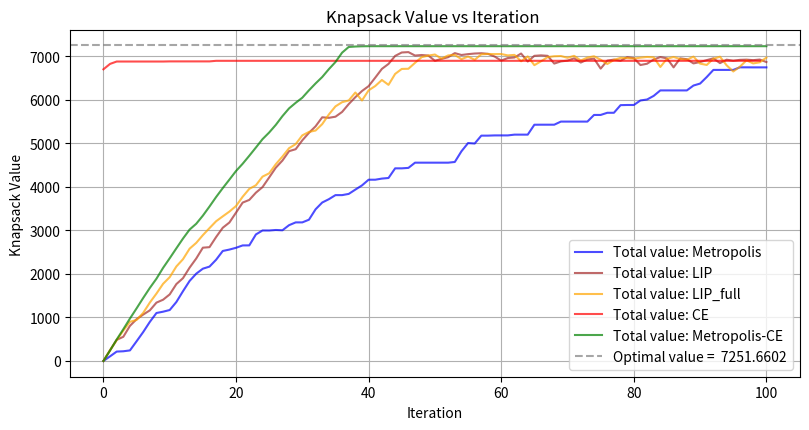

Python code for this plot:
##==##==##==##==##==##==##==##==##==##==##==##==##==##==##==##==##==##
## Code for the book:                                               ##
## "Lectures on Monte Carlo Theory"                                 ##
## Authors: Paweł Lorek and Tomasz Rolski                           ##
## Affiliation: University of Wrocław                               ##
##                                                                  ##
## Publisher: Springer, 2025                                        ##
## Springer link: link.springer.com/book/9783032011893              ##
## Series: Probability Theory and  Stochastic Modelling             ##
## ISBN:  978-3-032-01189-3                                         ##
##                                                                  ##
## File: ch7_knapsack_metropolis_SA_LIP_CE.py                       ##
##==##==##==##==##==##==##==##==##==##==##==##==##==##==##==##==##==##




"""
Usage Example:
  python refactored_knapsack.py --algorithm metropolis,LIP_full, CE_all_coord,metropolis_ce \
                                --n_steps 100 --n_samples 20 --alpha 0.001 --seed 31415
"""

import numpy as np
import matplotlib.pyplot as plt
import argparse
import os
import time
from tabulate import tabulate


# -------------------------------------------------------------------------
#  1) DEFINE PROBLEM INSTANCE
# -------------------------------------------------------------------------
d = 100
W_max = 3000
weights = np.arange(1, d + 1)  # 1,2,3,...,100
values = np.array([i ** 1.2 for i in range(1, d + 1)])

# optimal solution for this example (found by ch7_knapsack_dynamic_prog_optim_solution.py )
optimal_value = 7251.6602

# -------------------------------------------------------------------------
#  2) PARSE ARGUMENTS
# -------------------------------------------------------------------------
def ParseArguments():
    parser = argparse.ArgumentParser(description="Refactored knapsack algorithms with old color scheme.")
    parser.add_argument('--results_path', default="results", help="Directory for saving plots (default: %(default)s)")
    parser.add_argument('--seed', default="31415", help="Seed for PCG64 RNG (default: %(default)s)")
    parser.add_argument('--n_steps', default=100, type=int, help="Number of iterations per replication (default: %(default)s)")
    parser.add_argument('--n_iter', default=1, type=int, help="Number of independent replications (default: %(default)s)")
    parser.add_argument('--n_samples', default=30, type=int, help="Number of local candidates or CE sample size (default: %(default)s)")
    parser.add_argument('--rho', default="0.6", type=float, help="Quantile rho  for CE methods (default: %(default)s)")
    parser.add_argument('--alpha_ce', default=0.7, type=float,
                        help="Smoothing parameter for CE method (default: %(default)s)")
    parser.add_argument('--alpha_metropolis_ce', default=0.001, type=float,
                    help="Smoothing parameter for Metropolis-CE method (default: %(default)s)")
    parser.add_argument('--algs', default="Metropolis,LIP,LIP_full,CE,Metropolis-CE",
                        help="Comma‐separated list of algorithms to run. "
                             "Allowed values:  Metropolis, CE (cross-entropy), LIP (locally informed proposals with n_samples), LIP_full (LIP with full), Metropolis-CE (default: %(default)s)")

    #"Allowed values: CE (cross-entropy), M_const (Metroplis, const. temp), SA (sim. annealing),  M_LIP (Metr. locally informed proposals), M_CE (Metroplis-CE) (default: %(default)s)")


    return parser.parse_args()


# -------------------------------------------------------------------------
#  3) UTILITY FUNCTIONS
# -------------------------------------------------------------------------
def knapsack_value(solution, values):
    return np.dot(solution, values)

def knapsack_weight(solution, weights):
    return np.dot(solution, weights)


# -------------------------------------------------------------------------
#  4) ALGORITHMS (mirroring your old code)
# -------------------------------------------------------------------------

def knapsack_metropolis_algorithm(weights, values, W_max, T, iterations, rng):
    """
    Standard Metropolis for 0-1 Knapsack, e.g. T=5 in old code.
    """
    d = len(weights)
    X = np.zeros(d, dtype=int)
    cur_w = knapsack_weight(X, weights)
    cur_v = knapsack_value(X, values)

    w_hist = [cur_w]
    v_hist = [cur_v]

    best_sol = X.copy()
    best_val = cur_v
    best_w = cur_w

    for _ in range(iterations):
        i = rng.integers(0, d)
        X_new = X.copy()
        X_new[i] = 1 - X_new[i]

        new_w = knapsack_weight(X_new, weights)
        new_v = knapsack_value(X_new, values)

        if new_w <= W_max:
            delta = new_v - cur_v
            if delta > 0 or rng.random() < np.exp(delta / T):
                X = X_new
                cur_w = new_w
                cur_v = new_v
                if cur_v > best_val:
                    best_sol = X.copy()
                    best_val = cur_v
                    best_w = cur_w

        w_hist.append(cur_w)
        v_hist.append(cur_v)

    return w_hist, v_hist, best_sol, best_w, best_val


def knapsack_metropolis_locally_informed(weights, values, W_max, T, iterations, n_samples, rng):
    """
    LIP version (randomly propose n_samples single‐bit flips, pick with some weighting).
    Typically T=100, n_samples=100, etc.
    """


    d = len(weights)
    X = np.zeros(d, dtype=int)
    cur_w = knapsack_weight(X, weights)
    cur_v = knapsack_value(X, values)

    w_hist = [cur_w]
    v_hist = [cur_v]

    best_sol = X.copy()
    best_val = cur_v
    best_w = cur_w



    for _ in range(iterations):
        candidates = []
        c_w = []
        c_v = []
        for __ in range(n_samples):
            X_new = X.copy()
            i = rng.integers(0, d)
            X_new[i] = 1 - X_new[i]
            nw = knapsack_weight(X_new, weights)
            nv = knapsack_value(X_new, values)
            if nw <= W_max:
                candidates.append(X_new)
                c_w.append(nw)
                c_v.append(nv)

        if len(candidates) == 0:
            w_hist.append(cur_w)
            v_hist.append(cur_v)
            continue

        c_v = np.array(c_v)
        # You might use e.g. exp(beta * c_v / T) or something. We'll do exp(-c_v / T):
        exp_vals = np.exp(c_v / T)
        s = exp_vals.sum()
        if s == 0:
            probs = np.ones(len(candidates)) / len(candidates)
        else:
            probs = exp_vals / s

        idx = rng.choice(len(candidates), p=probs)
        X = candidates[idx]
        cur_w = c_w[idx]
        cur_v = c_v[idx]

        if cur_v > best_val:
            best_sol = X.copy()
            best_val = cur_v
            best_w = cur_w

        w_hist.append(cur_w)
        v_hist.append(cur_v)

    return w_hist, v_hist, best_sol, best_w, best_val


def knapsack_metropolis_locally_informed_full(weights, values, W_max, T, iterations, rng):
    """
    LIP variant with n_samples = d (a 'full' approach).
    """
    return knapsack_metropolis_locally_informed(weights, values, W_max, T, iterations, n_samples=d, rng=rng)



def knapsack_cross_entropy(weights, values, W_max, iterations, n_samples, alpha, rng,rho):
    """
    CE method that uses a probability vector for each item being included,
    picks 'best' or 'elite' solutions, and updates that vector with smoothing alpha.
    """

    d = len(weights)
    theta = np.full(d, 0.5)

    best_sol = np.zeros(d, dtype=int)
    best_val = 0
    best_w = 0

    w_hist = []
    v_hist = []

    for _ in range(iterations):
        samples = []
        perf = []
        for __ in range(n_samples):
            cand = (rng.random(d) < theta).astype(int)
            w_c = np.dot(cand, weights)
            if w_c <= W_max:
                v_c = np.dot(cand, values)
                samples.append(cand)
                perf.append(v_c)

        if len(perf) == 0:
            # No valid solutions
            w_hist.append(best_w)
            v_hist.append(best_val)
            continue

        arr_perf = np.array(perf)

        # (1-rho) quantile

        gamma_t = np.percentile(arr_perf, (1 - rho) * 100)



        elite = [samples[i] for i, pval in enumerate(arr_perf) if pval >= gamma_t]

        if len(elite) > 0:
            new_theta = np.mean(elite, axis=0)
            # Smooth update
            theta = alpha * new_theta + (1 - alpha) * theta
            #theta = np.clip(theta, 0, 1)

            # Optional: if you want a floor or bounding like [0.1, 0.9], do
            # new_theta = 0.1 + 0.8 * np.mean(elite, axis=0)
            # etc.

        # Update global best
        best_iter_val = arr_perf.max()
        if best_iter_val > best_val:
            best_val = best_iter_val
            idx_best = np.argmax(arr_perf)
            best_sol = samples[idx_best].copy()
            best_w = np.dot(best_sol, weights)

        w_hist.append(best_w)
        v_hist.append(best_val)

    return w_hist, v_hist, best_sol, best_w, best_val



def knapsack_metropolis_ce(weights, values, W_max, iterations, n_samples, alpha, rng, rho):
    """
    Example 'Metropolis-CE' hybrid.
    We keep a distribution over bits, sample single flips, pick best, update distribution.
    """
    d = len(weights)
    theta = np.full(d, 1.0 / d)

    X = np.zeros(d, dtype=int)
    cur_v = knapsack_value(X, values)
    cur_w = knapsack_weight(X, weights)



    best_sol = X.copy()
    best_val = cur_v
    best_w = cur_w

    w_hist = [cur_w]
    v_hist = [cur_v]

    for _ in range(iterations):
        candidates = []
        perf = []
        for __ in range(n_samples):
            idx = rng.choice(d, p=theta)
            X_new = X.copy()
            X_new[idx] = 1 - X_new[idx]
            nw = knapsack_weight(X_new, weights)
            nv = knapsack_value(X_new, values)
            if nw <= W_max:
                candidates.append(X_new)
                perf.append(nv)

        if len(perf) == 0:
            w_hist.append(best_w)
            v_hist.append(best_val)
            continue

        arr_perf = np.array(perf)
        idx_best = np.argmax(arr_perf)
        local_best_val = arr_perf[idx_best]
        local_best_sol = candidates[idx_best]

        # update global best
        if local_best_val > best_val:
            best_val = local_best_val
            best_sol = local_best_sol.copy()
            best_w = knapsack_weight(best_sol, weights)

        gamma_t = np.percentile(arr_perf, (1 - rho) * 100)


        elite_indices = np.where(arr_perf >= gamma_t)[0]
        elite_solutions = [candidates[i] for i in elite_indices]

        #print(">>>>>>> rho = ", rho, " gamma_t = ", gamma_t, " elite_indices = ",elite_indices)

        # ---- 3) Frequencies of bits = fraction of elite solutions that have item j=1
        if len(elite_solutions) > 0:
            freq = np.mean(elite_solutions, axis=0)  # shape = (d,)
        else:
            # no elites (should be rare, but if it happens, skip update)
            freq = np.zeros(d)

        #  "bounded" freq -> map to [0.1, 0.9]
        #mapped_freq = 0.1 + 0.8 * freq
        mapped_freq =  freq

        # ---- 4) Smooth update of theta
        new_theta = mapped_freq
        #print("NEW THETA = ", theta[:6])

#        alpha=0.0005
        #print(">>>>>>>>>>>>>>>>>>> alpha = ",alpha, " , n_samples = ", n_samples, " , rho = ",rho)
        theta = alpha * new_theta + (1 - alpha) * theta


        #
        #
        # update distribution
        # e.g. push probabilities near the chosen local best
        #new_theta = np.where(local_best_sol == 1, 0.9, 0.1)
        #theta = alpha * new_theta + (1 - alpha) * theta

        # Clip or ensure in [1e-5, 1-1e-5] if needed
        theta = np.clip(theta, 1e-5, 1 - 1e-5)


        # normalize so sum=1 if you interpret it that way:
        sum_theta = theta.sum()
        if sum_theta > 0:
            theta /= sum_theta


        # adopt that local best for next iteration
        X = local_best_sol
        cur_v = local_best_val
        cur_w = knapsack_weight(X, weights)

        w_hist.append(best_w)
        v_hist.append(best_val)

    return w_hist, v_hist, best_sol, best_w, best_val

# -------------------------------------------------------------------------
#  5) MAIN COMPARISON
# -------------------------------------------------------------------------
def main():
    args = ParseArguments()
    os.makedirs(args.results_path, exist_ok=True)

    #  -- Initialize RNG --
    seed_str = args.seed.lower()
    if seed_str == "none":
        seed = None
        print("No fixed seed. Using random seed.")
    else:
        seed = int(seed_str)
        print(f"Using RNG seed = {seed}")
    rng = np.random.default_rng(np.random.PCG64(seed=seed))

    # Collect user parameters
    n_steps = args.n_steps
    n_iter = args.n_iter
    rho = args.rho
    n_samples = args.n_samples # in book: M, but here M i the distance matrix
    alpha_ce = args.alpha_ce
    alpha_metropolis_ce = args.alpha_metropolis_ce
    alg_list = [x.strip() for x in args.algs.split(',') if x.strip()]

    print("Algorithms requested:", alg_list)
    print(f"n_steps={n_steps}, n_iter={n_iter}, n_samples={n_samples}, alpha_ce={alpha_ce} , alpha_metropolis_ce={alpha_metropolis_ce}")

    # We store results: { alg_name : [ (list_of_weights, list_of_values), ... ] } for each rep
    results_all = {a: [] for a in alg_list}
    total_runtime = {a: 0.0 for a in alg_list}

    # If n_iter>1, track wins
    if n_iter > 1:
        win_counts = {a: 0.0 for a in alg_list}

    print(f"Running {n_iter} independent replications; each algorithm will run for {n_steps} steps.\n")


    for rep in range(1, n_iter + 1):
        print(f"\n--- Replication {rep}/{n_iter} ---")
        rep_results = {}

        for alg in alg_list:
            t0 = time.time()
            if alg == "Metropolis":
                w_hist, v_hist, best_sol, best_w, best_val = knapsack_metropolis_algorithm(
                    weights, values, W_max, T=5, iterations=n_steps, rng=rng)
            elif alg == "LIP":
               # print(">>>>>>> n_samples = ",n_samples)
                w_hist, v_hist, best_sol, best_w, best_val = knapsack_metropolis_locally_informed(
                    weights, values, W_max, T=100, iterations=n_steps, n_samples=n_samples, rng=rng)
            elif alg == "LIP_full":
                w_hist, v_hist, best_sol, best_w, best_val = knapsack_metropolis_locally_informed_full(
                    weights, values, W_max, T=100, iterations=n_steps, rng=rng)
            elif alg == "CE":
                w_hist, v_hist, best_sol, best_w, best_val = knapsack_cross_entropy(
                    weights, values, W_max, iterations=n_steps, n_samples=n_samples, alpha=alpha_ce, rng=rng,rho=rho)
            elif alg == "Metropolis-CE":
                w_hist, v_hist, best_sol, best_w, best_val = knapsack_metropolis_ce(
                    weights, values, W_max, iterations=n_steps, n_samples=n_samples, alpha=alpha_metropolis_ce, rng=rng, rho=rho)
            else:
                print(f"  [Warning] Unknown algorithm: {alg}")
                continue

            rt = time.time() - t0
            total_runtime[alg] += rt
            rep_results[alg] = (w_hist, v_hist, best_val)
            print(f"Running {alg} ... \t\t\tFinished in {rt:.4f} sec. Best value = {best_val:.3f}.")
            #print(f"  -> {alg} done in {rt:.2f}s. Best value = {best_val:.3f}.")

        if n_iter > 1 and rep_results:
            # Win counting
            bestvals = {a: rep_results[a][2] for a in rep_results}
            the_best = max(bestvals.values())
            winners = [a for a, val in bestvals.items() if val == the_best]
            share = 1.0 / len(winners)
            for w in winners:
                win_counts[w] += share
            print(f"   Winners: {winners}, each +{share}")

        for alg in rep_results:
            results_all[alg].append(rep_results[alg])

    # ---------------------------------------------------------------------
    #   SUMMARIZE
    # ---------------------------------------------------------------------
    print("\nSummary:")
    if n_iter == 1:
        rows = []
        for alg in alg_list:
            if len(results_all[alg]) == 0:
                continue
            # single replication -> results_all[alg][0] = (w_hist, v_hist, best_val)
            best_val = results_all[alg][0][2]
            rows.append([alg, best_val, f"{total_runtime[alg]:.2f}"])
        print(tabulate(rows, headers=["Algorithm", "Best Value", "Time (s)"], tablefmt="grid"))
    else:
        rows = []
        for alg in alg_list:
            if len(results_all[alg]) == 0:
                continue
            # gather best values from each rep
            best_vals = [res[2] for res in results_all[alg]]
            overall_best = max(best_vals) if best_vals else 0
            rows.append([alg, overall_best, f"{total_runtime[alg]:.2f}", f"{win_counts[alg]:.2f}/{n_iter}"])
        print(tabulate(rows, headers=["Algorithm", "Best of All Reps", "Total Time", "Wins"], tablefmt="grid"))

    # ---------------------------------------------------------------------
    #   PLOT: two subplots, reusing the old color scheme
    # ---------------------------------------------------------------------
    # We'll just show the first replication's traces.
    rep_plot = 0  # index 0 => 1st replication
    plt.figure(figsize=(8, 4))

    color_map = {
        "Metropolis": "blue",
        "LIP": "brown",
        "LIP_full": "orange",
        "CE": "red",
        "Metropolis-CE": "green",
    }


    # 2) Right subplot: Values
    #plt.subplot(1, 2, 2)
    #plt.figure()
    for alg in alg_list:
        if len(results_all[alg]) == 0:
            continue
        w_hist, v_hist, best_val = results_all[alg][rep_plot]
        c = color_map.get(alg, "black")
        plt.plot(v_hist, label=f"Total value: {alg}", color=c, alpha=0.7)

    plt.axhline(y=optimal_value, color='grey', alpha=0.7, linestyle='--', label=f'Optimal value =  {optimal_value}')


    plt.legend()
    plt.grid(True)


    fig_name = os.path.join(args.results_path, "ch7_knapsack_metropolis_SA_LIP_CE.pdf")

    plt.tight_layout()
    plt.savefig(fig_name, bbox_inches='tight', pad_inches=0)
    print(f"\nPlot saved to {fig_name}")

    plt.title("Knapsack Value vs Iteration ")
    plt.xlabel("Iteration")
    plt.ylabel("Knapsack Value")



    # Optional:
    plt.show()
    # End


if __name__ == "__main__":
    main()
